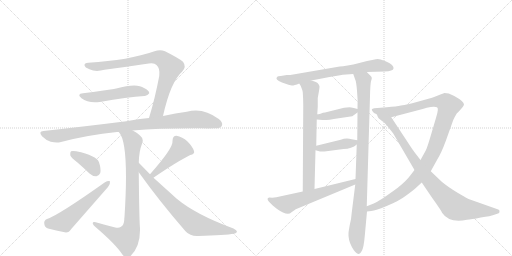
t = 0.00 s
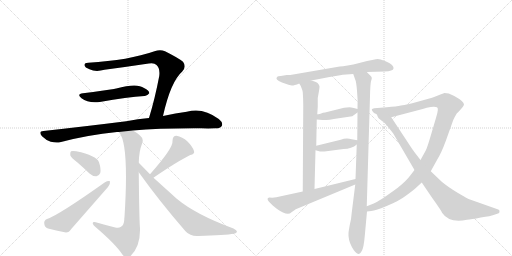
t = 2.62 s
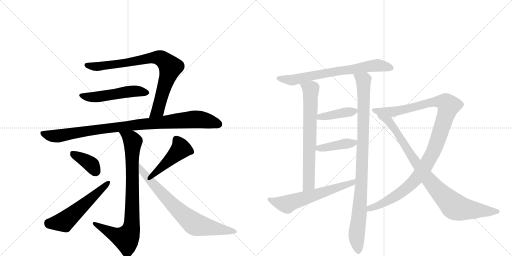
t = 5.23 s
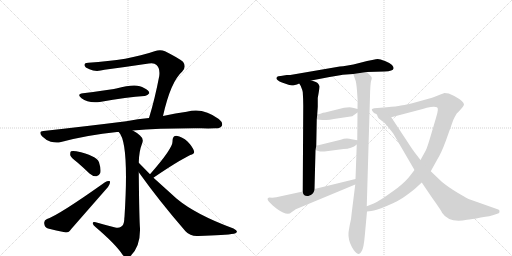
t = 7.85 s
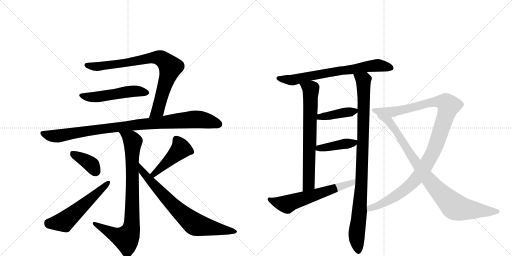
t = 10.47 s
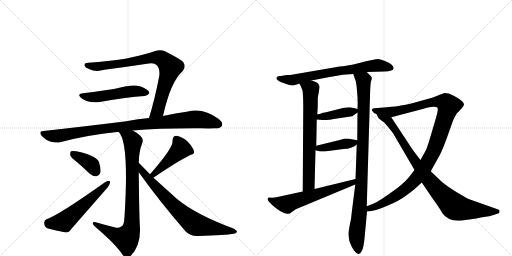
t = 13.08 s

The animated SVG that drew these frames (rendered in a browser with its animation timeline set to each time). Animation: 16 CSS @keyframes rules; one cycle of 13.08 s.

<svg version="1.1" viewBox="0 0 2048 1024" xmlns="http://www.w3.org/2000/svg">
  <g stroke="lightgray" stroke-dasharray="1,1" stroke-width="1" transform="scale(4, 4)">
    <line x1="0" y1="0" x2="256" y2="256"></line>
    <line x1="256" y1="0" x2="0" y2="256"></line>
    <line x1="128" y1="0" x2="128" y2="256"></line>
    <line x1="0" y1="128" x2="256" y2="128"></line>
    <line x1="256" y1="0" x2="512" y2="256"></line>
    <line x1="512" y1="0" x2="256" y2="256"></line>
    <line x1="384" y1="0" x2="384" y2="256"></line>
    <line x1="256" y1="128" x2="512" y2="128"></line>
  </g>
<g transform="scale(1, -1) translate(0, -850)">
   <style type="text/css">
    @keyframes keyframes0 {
      from {
       stroke: black;
       stroke-dashoffset: 824;
       stroke-width: 128;
       }
       73% {
       animation-timing-function: step-end;
       stroke: black;
       stroke-dashoffset: 0;
       stroke-width: 128;
       }
       to {
       stroke: black;
       stroke-width: 1024;
       }
       }
       #make-me-a-hanzi-animation-0 {
         animation: keyframes0 0.920573s both;
         animation-delay: 0.000000s;
         animation-timing-function: linear;
       }
    @keyframes keyframes1 {
      from {
       stroke: black;
       stroke-dashoffset: 519;
       stroke-width: 128;
       }
       63% {
       animation-timing-function: step-end;
       stroke: black;
       stroke-dashoffset: 0;
       stroke-width: 128;
       }
       to {
       stroke: black;
       stroke-width: 1024;
       }
       }
       #make-me-a-hanzi-animation-1 {
         animation: keyframes1 0.672363s both;
         animation-delay: 0.920573s;
         animation-timing-function: linear;
       }
    @keyframes keyframes2 {
      from {
       stroke: black;
       stroke-dashoffset: 967;
       stroke-width: 128;
       }
       76% {
       animation-timing-function: step-end;
       stroke: black;
       stroke-dashoffset: 0;
       stroke-width: 128;
       }
       to {
       stroke: black;
       stroke-width: 1024;
       }
       }
       #make-me-a-hanzi-animation-2 {
         animation: keyframes2 1.036947s both;
         animation-delay: 1.592936s;
         animation-timing-function: linear;
       }
    @keyframes keyframes3 {
      from {
       stroke: black;
       stroke-dashoffset: 846;
       stroke-width: 128;
       }
       73% {
       animation-timing-function: step-end;
       stroke: black;
       stroke-dashoffset: 0;
       stroke-width: 128;
       }
       to {
       stroke: black;
       stroke-width: 1024;
       }
       }
       #make-me-a-hanzi-animation-3 {
         animation: keyframes3 0.938477s both;
         animation-delay: 2.629883s;
         animation-timing-function: linear;
       }
    @keyframes keyframes4 {
      from {
       stroke: black;
       stroke-dashoffset: 380;
       stroke-width: 128;
       }
       55% {
       animation-timing-function: step-end;
       stroke: black;
       stroke-dashoffset: 0;
       stroke-width: 128;
       }
       to {
       stroke: black;
       stroke-width: 1024;
       }
       }
       #make-me-a-hanzi-animation-4 {
         animation: keyframes4 0.559245s both;
         animation-delay: 3.568359s;
         animation-timing-function: linear;
       }
    @keyframes keyframes5 {
      from {
       stroke: black;
       stroke-dashoffset: 557;
       stroke-width: 128;
       }
       64% {
       animation-timing-function: step-end;
       stroke: black;
       stroke-dashoffset: 0;
       stroke-width: 128;
       }
       to {
       stroke: black;
       stroke-width: 1024;
       }
       }
       #make-me-a-hanzi-animation-5 {
         animation: keyframes5 0.703288s both;
         animation-delay: 4.127604s;
         animation-timing-function: linear;
       }
    @keyframes keyframes6 {
      from {
       stroke: black;
       stroke-dashoffset: 457;
       stroke-width: 128;
       }
       60% {
       animation-timing-function: step-end;
       stroke: black;
       stroke-dashoffset: 0;
       stroke-width: 128;
       }
       to {
       stroke: black;
       stroke-width: 1024;
       }
       }
       #make-me-a-hanzi-animation-6 {
         animation: keyframes6 0.621908s both;
         animation-delay: 4.830892s;
         animation-timing-function: linear;
       }
    @keyframes keyframes7 {
      from {
       stroke: black;
       stroke-dashoffset: 749;
       stroke-width: 128;
       }
       71% {
       animation-timing-function: step-end;
       stroke: black;
       stroke-dashoffset: 0;
       stroke-width: 128;
       }
       to {
       stroke: black;
       stroke-width: 1024;
       }
       }
       #make-me-a-hanzi-animation-7 {
         animation: keyframes7 0.859538s both;
         animation-delay: 5.452799s;
         animation-timing-function: linear;
       }
    @keyframes keyframes8 {
      from {
       stroke: black;
       stroke-dashoffset: 708;
       stroke-width: 128;
       }
       70% {
       animation-timing-function: step-end;
       stroke: black;
       stroke-dashoffset: 0;
       stroke-width: 128;
       }
       to {
       stroke: black;
       stroke-width: 1024;
       }
       }
       #make-me-a-hanzi-animation-8 {
         animation: keyframes8 0.826172s both;
         animation-delay: 6.312337s;
         animation-timing-function: linear;
       }
    @keyframes keyframes9 {
      from {
       stroke: black;
       stroke-dashoffset: 709;
       stroke-width: 128;
       }
       70% {
       animation-timing-function: step-end;
       stroke: black;
       stroke-dashoffset: 0;
       stroke-width: 128;
       }
       to {
       stroke: black;
       stroke-width: 1024;
       }
       }
       #make-me-a-hanzi-animation-9 {
         animation: keyframes9 0.826986s both;
         animation-delay: 7.138509s;
         animation-timing-function: linear;
       }
    @keyframes keyframes10 {
      from {
       stroke: black;
       stroke-dashoffset: 981;
       stroke-width: 128;
       }
       76% {
       animation-timing-function: step-end;
       stroke: black;
       stroke-dashoffset: 0;
       stroke-width: 128;
       }
       to {
       stroke: black;
       stroke-width: 1024;
       }
       }
       #make-me-a-hanzi-animation-10 {
         animation: keyframes10 1.048340s both;
         animation-delay: 7.965495s;
         animation-timing-function: linear;
       }
    @keyframes keyframes11 {
      from {
       stroke: black;
       stroke-dashoffset: 407;
       stroke-width: 128;
       }
       57% {
       animation-timing-function: step-end;
       stroke: black;
       stroke-dashoffset: 0;
       stroke-width: 128;
       }
       to {
       stroke: black;
       stroke-width: 1024;
       }
       }
       #make-me-a-hanzi-animation-11 {
         animation: keyframes11 0.581217s both;
         animation-delay: 9.013835s;
         animation-timing-function: linear;
       }
    @keyframes keyframes12 {
      from {
       stroke: black;
       stroke-dashoffset: 416;
       stroke-width: 128;
       }
       58% {
       animation-timing-function: step-end;
       stroke: black;
       stroke-dashoffset: 0;
       stroke-width: 128;
       }
       to {
       stroke: black;
       stroke-width: 1024;
       }
       }
       #make-me-a-hanzi-animation-12 {
         animation: keyframes12 0.588542s both;
         animation-delay: 9.595052s;
         animation-timing-function: linear;
       }
    @keyframes keyframes13 {
      from {
       stroke: black;
       stroke-dashoffset: 615;
       stroke-width: 128;
       }
       67% {
       animation-timing-function: step-end;
       stroke: black;
       stroke-dashoffset: 0;
       stroke-width: 128;
       }
       to {
       stroke: black;
       stroke-width: 1024;
       }
       }
       #make-me-a-hanzi-animation-13 {
         animation: keyframes13 0.750488s both;
         animation-delay: 10.183594s;
         animation-timing-function: linear;
       }
    @keyframes keyframes14 {
      from {
       stroke: black;
       stroke-dashoffset: 1115;
       stroke-width: 128;
       }
       78% {
       animation-timing-function: step-end;
       stroke: black;
       stroke-dashoffset: 0;
       stroke-width: 128;
       }
       to {
       stroke: black;
       stroke-width: 1024;
       }
       }
       #make-me-a-hanzi-animation-14 {
         animation: keyframes14 1.157389s both;
         animation-delay: 10.934082s;
         animation-timing-function: linear;
       }
    @keyframes keyframes15 {
      from {
       stroke: black;
       stroke-dashoffset: 910;
       stroke-width: 128;
       }
       75% {
       animation-timing-function: step-end;
       stroke: black;
       stroke-dashoffset: 0;
       stroke-width: 128;
       }
       to {
       stroke: black;
       stroke-width: 1024;
       }
       }
       #make-me-a-hanzi-animation-15 {
         animation: keyframes15 0.990560s both;
         animation-delay: 12.091471s;
         animation-timing-function: linear;
       }
</style>
<path d="M 652 386 Q 683 524 729 564 Q 747 583 732 603 Q 714 618 660 645 Q 641 654 618 645 Q 516 609 353 599 Q 337 599 338 589 Q 339 580 358 573 Q 383 561 418 571 Q 509 583 595 596 Q 617 600 626 590 Q 641 577 637 546 Q 619 452 596 378 C 587 349 645 357 652 386 Z" fill="lightgray"></path> 
<path d="M 332 477 Q 305 474 326 457 Q 353 436 399 442 Q 510 463 578 466 Q 588 465 597 477 Q 598 487 576 498 Q 548 519 465 496 Q 459 496 456 494 Q 420 488 332 477 Z" fill="lightgray"></path> 
<path d="M 596 378 Q 553 374 505 365 Q 354 346 174 326 Q 152 325 168 305 Q 184 289 203 283 Q 227 277 244 282 Q 350 310 468 322 Q 471 323 475 322 L 531 328 Q 640 338 805 337 Q 833 336 859 337 Q 881 336 887 346 Q 894 359 875 374 Q 812 422 747 403 Q 704 397 652 386 L 596 378 Z" fill="lightgray"></path> 
<path d="M 475 322 Q 517 280 498 -17 Q 497 -23 497 -29 Q 496 -50 484 -57 Q 475 -64 461 -60 Q 421 -50 383 -39 Q 370 -36 371 -44 Q 372 -51 383 -59 Q 464 -128 491 -170 Q 506 -188 523 -173 Q 562 -134 560 -63 Q 557 -32 555 161 L 555 199 Q 556 245 568 275 Q 577 294 560 308 Q 547 320 531 328 C 505 343 459 347 475 322 Z" fill="lightgray"></path> 
<path d="M 311 199 Q 333 180 358 156 Q 371 144 386 145 Q 396 146 401 158 Q 405 173 396 201 Q 386 228 305 245 Q 290 248 284 245 Q 280 241 281 229 Q 285 219 311 199 Z" fill="lightgray"></path> 
<path d="M 188 -26 Q 175 -32 177 -44 Q 178 -59 192 -64 Q 222 -71 264 -80 Q 276 -80 285 -66 L 432 102 Q 442 115 440 125 Q 433 129 420 121 Q 234 -11 188 -26 Z" fill="lightgray"></path> 
<path d="M 614 139 Q 614 140 615 140 Q 712 206 761 230 Q 780 234 776 246 Q 770 264 750 284 Q 729 303 706 307 Q 690 307 690 286 Q 694 259 600 153 C 580 131 590 121 614 139 Z" fill="lightgray"></path> 
<path d="M 555 161 Q 637 46 742 -75 Q 761 -96 793 -94 Q 902 -91 936 -85 Q 946 -82 948 -77 Q 948 -71 934 -64 Q 784 -9 707 55 L 614 139 L 600 153 L 555 199 C 534 220 538 185 555 161 Z" fill="lightgray"></path> 
<path d="M 1467 562 L 1538 564 Q 1573 566 1574 576 Q 1576 581 1568 590 Q 1560 598 1540 606 Q 1520 614 1511 614 Q 1502 614 1441 599 Q 1381 584 1359 584 L 1161 550 L 1147 550 L 1123 546 Q 1111 546 1109 543 Q 1097 532 1128 520 Q 1160 508 1168 508 Q 1177 508 1197 516 L 1245 528 L 1287 536 Q 1356 549 1371 551 L 1413 554 L 1467 562 Z" fill="lightgray"></path> 
<path d="M 1197 516 L 1203 506 Q 1210 489 1211 482 Q 1213 453 1213 427 L 1211 84 C 1211 54 1257 64 1258 94 L 1262 249 L 1265 267 L 1267 372 L 1269 393 L 1271 423 L 1271 458 Q 1279 501 1278 505 Q 1277 509 1272 516 Q 1268 523 1245 528 C 1216 536 1182 542 1197 516 Z" fill="lightgray"></path> 
<path d="M 1421 112 L 1407 0 Q 1405 -29 1399 -50 Q 1394 -78 1394 -82 Q 1392 -109 1407 -137 Q 1422 -165 1435 -166 Q 1440 -167 1447 -154 Q 1455 -141 1459 -94 L 1468 4 L 1467 25 L 1480 466 Q 1481 513 1484 525 Q 1488 536 1487 539 Q 1487 542 1481 548 L 1467 562 C 1446 583 1403 582 1413 554 L 1421 531 Q 1425 524 1428 487 Q 1432 449 1430 414 L 1430 400 L 1429 289 L 1427 272 L 1422 134 L 1421 112 Z" fill="lightgray"></path> 
<path d="M 1398 421 L 1376 419 L 1300 400 Q 1295 400 1292 399 L 1282 395 Q 1272 393 1269 393 C 1239 390 1237 375 1267 372 L 1290 370 Q 1303 368 1355 377 L 1409 385 L 1430 400 C 1444 410 1444 410 1430 414 L 1415 418 Q 1404 421 1398 421 Z" fill="lightgray"></path> 
<path d="M 1262 249 L 1280 244 L 1298 244 L 1374 254 Q 1407 255 1427 272 C 1445 286 1445 286 1429 289 L 1407 293 Q 1384 299 1363 291 L 1265 267 C 1236 260 1233 257 1262 249 Z" fill="lightgray"></path> 
<path d="M 1105 61 L 1089 59 L 1077 60 Q 1064 57 1076 43 L 1091 28 L 1107 15 Q 1150 -16 1166 1 L 1183 13 L 1421 112 C 1449 124 1451 141 1422 134 L 1258 94 L 1211 84 L 1105 61 Z" fill="lightgray"></path> 
<path d="M 1468 4 L 1485 6 Q 1503 7 1549 27 Q 1596 46 1626 69 Q 1656 91 1662 97 L 1687 120 L 1723 165 L 1748 210 Q 1765 237 1783 286 L 1813 370 Q 1816 378 1827 396 Q 1851 419 1856 431 Q 1857 444 1817 466 L 1795 476 L 1777 478 Q 1771 475 1749 467 Q 1727 458 1721 457 L 1667 442 Q 1629 431 1604 428 Q 1587 424 1547 421 L 1497 417 Q 1481 415 1491 404 Q 1493 398 1507 393 L 1565 381 L 1683 412 Q 1685 412 1694 415 L 1707 419 Q 1737 426 1748 421 Q 1756 418 1745 382 L 1722 304 Q 1709 260 1703 248 L 1682 210 L 1658 170 L 1641 148 Q 1625 126 1591 99 Q 1516 44 1495 36 L 1467 25 C 1439 14 1438 0 1468 4 Z" fill="lightgray"></path> 
<path d="M 1687 120 L 1729 58 Q 1763 11 1769 -2 Q 1796 -43 1868 -29 Q 1884 -28 1923 -20 Q 1965 -14 1974 -10 L 1992 -4 Q 1998 -3 1998 4 Q 1999 11 1993 12 L 1880 52 Q 1873 54 1832 78 Q 1792 102 1767 123 L 1723 165 L 1682 210 L 1665 232 Q 1650 251 1629 284 L 1565 381 C 1548 406 1492 419 1507 393 L 1512 381 Q 1514 377 1522 371 Q 1530 364 1535 362 Q 1552 344 1573 316 L 1658 170 L 1687 120 Z" fill="lightgray"></path> 
      <clipPath id="make-me-a-hanzi-clip-0">
      <path d="M 652 386 Q 683 524 729 564 Q 747 583 732 603 Q 714 618 660 645 Q 641 654 618 645 Q 516 609 353 599 Q 337 599 338 589 Q 339 580 358 573 Q 383 561 418 571 Q 509 583 595 596 Q 617 600 626 590 Q 641 577 637 546 Q 619 452 596 378 C 587 349 645 357 652 386 Z" fill="lightgray"></path>
      </clipPath>
      <path clip-path="url(#make-me-a-hanzi-clip-0)" d="M 348 589 L 392 583 L 620 620 L 653 611 L 681 581 L 679 569 L 631 409 L 602 384 " fill="none" id="make-me-a-hanzi-animation-0" stroke-dasharray="696 1392" stroke-linecap="round"></path>

      <clipPath id="make-me-a-hanzi-clip-1">
      <path d="M 332 477 Q 305 474 326 457 Q 353 436 399 442 Q 510 463 578 466 Q 588 465 597 477 Q 598 487 576 498 Q 548 519 465 496 Q 459 496 456 494 Q 420 488 332 477 Z" fill="lightgray"></path>
      </clipPath>
      <path clip-path="url(#make-me-a-hanzi-clip-1)" d="M 327 468 L 374 461 L 518 484 L 546 486 L 587 479 " fill="none" id="make-me-a-hanzi-animation-1" stroke-dasharray="391 782" stroke-linecap="round"></path>

      <clipPath id="make-me-a-hanzi-clip-2">
      <path d="M 596 378 Q 553 374 505 365 Q 354 346 174 326 Q 152 325 168 305 Q 184 289 203 283 Q 227 277 244 282 Q 350 310 468 322 Q 471 323 475 322 L 531 328 Q 640 338 805 337 Q 833 336 859 337 Q 881 336 887 346 Q 894 359 875 374 Q 812 422 747 403 Q 704 397 652 386 L 596 378 Z" fill="lightgray"></path>
      </clipPath>
      <path clip-path="url(#make-me-a-hanzi-clip-2)" d="M 171 315 L 226 305 L 486 344 L 773 373 L 826 368 L 874 353 " fill="none" id="make-me-a-hanzi-animation-2" stroke-dasharray="839 1678" stroke-linecap="round"></path>

      <clipPath id="make-me-a-hanzi-clip-3">
      <path d="M 475 322 Q 517 280 498 -17 Q 497 -23 497 -29 Q 496 -50 484 -57 Q 475 -64 461 -60 Q 421 -50 383 -39 Q 370 -36 371 -44 Q 372 -51 383 -59 Q 464 -128 491 -170 Q 506 -188 523 -173 Q 562 -134 560 -63 Q 557 -32 555 161 L 555 199 Q 556 245 568 275 Q 577 294 560 308 Q 547 320 531 328 C 505 343 459 347 475 322 Z" fill="lightgray"></path>
      </clipPath>
      <path clip-path="url(#make-me-a-hanzi-clip-3)" d="M 485 318 L 524 294 L 531 281 L 529 8 L 523 -71 L 503 -104 L 464 -91 L 378 -45 " fill="none" id="make-me-a-hanzi-animation-3" stroke-dasharray="718 1436" stroke-linecap="round"></path>

      <clipPath id="make-me-a-hanzi-clip-4">
      <path d="M 311 199 Q 333 180 358 156 Q 371 144 386 145 Q 396 146 401 158 Q 405 173 396 201 Q 386 228 305 245 Q 290 248 284 245 Q 280 241 281 229 Q 285 219 311 199 Z" fill="lightgray"></path>
      </clipPath>
      <path clip-path="url(#make-me-a-hanzi-clip-4)" d="M 289 239 L 363 194 L 383 163 " fill="none" id="make-me-a-hanzi-animation-4" stroke-dasharray="252 504" stroke-linecap="round"></path>

      <clipPath id="make-me-a-hanzi-clip-5">
      <path d="M 188 -26 Q 175 -32 177 -44 Q 178 -59 192 -64 Q 222 -71 264 -80 Q 276 -80 285 -66 L 432 102 Q 442 115 440 125 Q 433 129 420 121 Q 234 -11 188 -26 Z" fill="lightgray"></path>
      </clipPath>
      <path clip-path="url(#make-me-a-hanzi-clip-5)" d="M 193 -41 L 257 -37 L 435 120 " fill="none" id="make-me-a-hanzi-animation-5" stroke-dasharray="429 858" stroke-linecap="round"></path>

      <clipPath id="make-me-a-hanzi-clip-6">
      <path d="M 614 139 Q 614 140 615 140 Q 712 206 761 230 Q 780 234 776 246 Q 770 264 750 284 Q 729 303 706 307 Q 690 307 690 286 Q 694 259 600 153 C 580 131 590 121 614 139 Z" fill="lightgray"></path>
      </clipPath>
      <path clip-path="url(#make-me-a-hanzi-clip-6)" d="M 763 243 L 723 255 L 618 157 L 611 143 " fill="none" id="make-me-a-hanzi-animation-6" stroke-dasharray="329 658" stroke-linecap="round"></path>

      <clipPath id="make-me-a-hanzi-clip-7">
      <path d="M 555 161 Q 637 46 742 -75 Q 761 -96 793 -94 Q 902 -91 936 -85 Q 946 -82 948 -77 Q 948 -71 934 -64 Q 784 -9 707 55 L 614 139 L 600 153 L 555 199 C 534 220 538 185 555 161 Z" fill="lightgray"></path>
      </clipPath>
      <path clip-path="url(#make-me-a-hanzi-clip-7)" d="M 558 193 L 570 163 L 599 128 L 707 14 L 777 -45 L 940 -78 " fill="none" id="make-me-a-hanzi-animation-7" stroke-dasharray="621 1242" stroke-linecap="round"></path>

      <clipPath id="make-me-a-hanzi-clip-8">
      <path d="M 1467 562 L 1538 564 Q 1573 566 1574 576 Q 1576 581 1568 590 Q 1560 598 1540 606 Q 1520 614 1511 614 Q 1502 614 1441 599 Q 1381 584 1359 584 L 1161 550 L 1147 550 L 1123 546 Q 1111 546 1109 543 Q 1097 532 1128 520 Q 1160 508 1168 508 Q 1177 508 1197 516 L 1245 528 L 1287 536 Q 1356 549 1371 551 L 1413 554 L 1467 562 Z" fill="lightgray"></path>
      </clipPath>
      <path clip-path="url(#make-me-a-hanzi-clip-8)" d="M 1118 536 L 1167 529 L 1477 586 L 1511 589 L 1563 580 " fill="none" id="make-me-a-hanzi-animation-8" stroke-dasharray="580 1160" stroke-linecap="round"></path>

      <clipPath id="make-me-a-hanzi-clip-9">
      <path d="M 1197 516 L 1203 506 Q 1210 489 1211 482 Q 1213 453 1213 427 L 1211 84 C 1211 54 1257 64 1258 94 L 1262 249 L 1265 267 L 1267 372 L 1269 393 L 1271 423 L 1271 458 Q 1279 501 1278 505 Q 1277 509 1272 516 Q 1268 523 1245 528 C 1216 536 1182 542 1197 516 Z" fill="lightgray"></path>
      </clipPath>
      <path clip-path="url(#make-me-a-hanzi-clip-9)" d="M 1204 513 L 1243 493 L 1244 475 L 1235 113 L 1215 92 " fill="none" id="make-me-a-hanzi-animation-9" stroke-dasharray="581 1162" stroke-linecap="round"></path>

      <clipPath id="make-me-a-hanzi-clip-10">
      <path d="M 1421 112 L 1407 0 Q 1405 -29 1399 -50 Q 1394 -78 1394 -82 Q 1392 -109 1407 -137 Q 1422 -165 1435 -166 Q 1440 -167 1447 -154 Q 1455 -141 1459 -94 L 1468 4 L 1467 25 L 1480 466 Q 1481 513 1484 525 Q 1488 536 1487 539 Q 1487 542 1481 548 L 1467 562 C 1446 583 1403 582 1413 554 L 1421 531 Q 1425 524 1428 487 Q 1432 449 1430 414 L 1430 400 L 1429 289 L 1427 272 L 1422 134 L 1421 112 Z" fill="lightgray"></path>
      </clipPath>
      <path clip-path="url(#make-me-a-hanzi-clip-10)" d="M 1420 550 L 1454 526 L 1456 477 L 1446 112 L 1426 -89 L 1434 -156 " fill="none" id="make-me-a-hanzi-animation-10" stroke-dasharray="853 1706" stroke-linecap="round"></path>

      <clipPath id="make-me-a-hanzi-clip-11">
      <path d="M 1398 421 L 1376 419 L 1300 400 Q 1295 400 1292 399 L 1282 395 Q 1272 393 1269 393 C 1239 390 1237 375 1267 372 L 1290 370 Q 1303 368 1355 377 L 1409 385 L 1430 400 C 1444 410 1444 410 1430 414 L 1415 418 Q 1404 421 1398 421 Z" fill="lightgray"></path>
      </clipPath>
      <path clip-path="url(#make-me-a-hanzi-clip-11)" d="M 1273 377 L 1280 383 L 1420 407 " fill="none" id="make-me-a-hanzi-animation-11" stroke-dasharray="279 558" stroke-linecap="round"></path>

      <clipPath id="make-me-a-hanzi-clip-12">
      <path d="M 1262 249 L 1280 244 L 1298 244 L 1374 254 Q 1407 255 1427 272 C 1445 286 1445 286 1429 289 L 1407 293 Q 1384 299 1363 291 L 1265 267 C 1236 260 1233 257 1262 249 Z" fill="lightgray"></path>
      </clipPath>
      <path clip-path="url(#make-me-a-hanzi-clip-12)" d="M 1268 253 L 1415 278 L 1423 285 " fill="none" id="make-me-a-hanzi-animation-12" stroke-dasharray="288 576" stroke-linecap="round"></path>

      <clipPath id="make-me-a-hanzi-clip-13">
      <path d="M 1105 61 L 1089 59 L 1077 60 Q 1064 57 1076 43 L 1091 28 L 1107 15 Q 1150 -16 1166 1 L 1183 13 L 1421 112 C 1449 124 1451 141 1422 134 L 1258 94 L 1211 84 L 1105 61 Z" fill="lightgray"></path>
      </clipPath>
      <path clip-path="url(#make-me-a-hanzi-clip-13)" d="M 1079 51 L 1148 33 L 1410 118 L 1415 129 " fill="none" id="make-me-a-hanzi-animation-13" stroke-dasharray="487 974" stroke-linecap="round"></path>

      <clipPath id="make-me-a-hanzi-clip-14">
      <path d="M 1468 4 L 1485 6 Q 1503 7 1549 27 Q 1596 46 1626 69 Q 1656 91 1662 97 L 1687 120 L 1723 165 L 1748 210 Q 1765 237 1783 286 L 1813 370 Q 1816 378 1827 396 Q 1851 419 1856 431 Q 1857 444 1817 466 L 1795 476 L 1777 478 Q 1771 475 1749 467 Q 1727 458 1721 457 L 1667 442 Q 1629 431 1604 428 Q 1587 424 1547 421 L 1497 417 Q 1481 415 1491 404 Q 1493 398 1507 393 L 1565 381 L 1683 412 Q 1685 412 1694 415 L 1707 419 Q 1737 426 1748 421 Q 1756 418 1745 382 L 1722 304 Q 1709 260 1703 248 L 1682 210 L 1658 170 L 1641 148 Q 1625 126 1591 99 Q 1516 44 1495 36 L 1467 25 C 1439 14 1438 0 1468 4 Z" fill="lightgray"></path>
      </clipPath>
      <path clip-path="url(#make-me-a-hanzi-clip-14)" d="M 1501 407 L 1582 404 L 1748 444 L 1768 444 L 1795 427 L 1736 249 L 1680 153 L 1608 83 L 1519 30 L 1479 17 L 1472 9 " fill="none" id="make-me-a-hanzi-animation-14" stroke-dasharray="987 1974" stroke-linecap="round"></path>

      <clipPath id="make-me-a-hanzi-clip-15">
      <path d="M 1687 120 L 1729 58 Q 1763 11 1769 -2 Q 1796 -43 1868 -29 Q 1884 -28 1923 -20 Q 1965 -14 1974 -10 L 1992 -4 Q 1998 -3 1998 4 Q 1999 11 1993 12 L 1880 52 Q 1873 54 1832 78 Q 1792 102 1767 123 L 1723 165 L 1682 210 L 1665 232 Q 1650 251 1629 284 L 1565 381 C 1548 406 1492 419 1507 393 L 1512 381 Q 1514 377 1522 371 Q 1530 364 1535 362 Q 1552 344 1573 316 L 1658 170 L 1687 120 Z" fill="lightgray"></path>
      </clipPath>
      <path clip-path="url(#make-me-a-hanzi-clip-15)" d="M 1514 389 L 1521 380 L 1555 366 L 1699 152 L 1755 85 L 1816 25 L 1852 14 L 1989 4 " fill="none" id="make-me-a-hanzi-animation-15" stroke-dasharray="782 1564" stroke-linecap="round"></path>

</g>
</svg>
